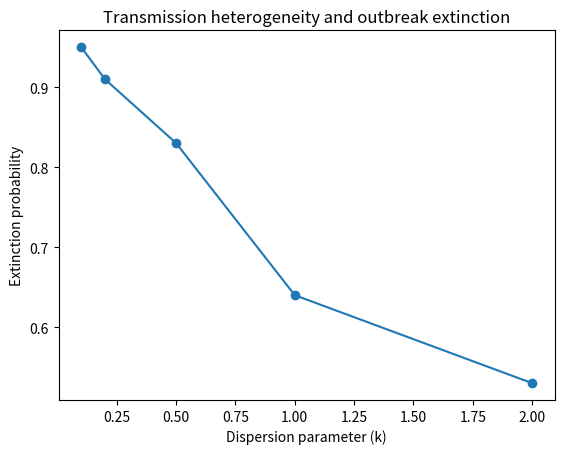

Write Python code to recreate this figure.
import numpy as np
import matplotlib.pyplot as plt


# --------------------------------------------------
# Model settings
# --------------------------------------------------

# Mean number of secondary infections per infected person.
R = 1.5

# Different levels of transmission heterogeneity.
# Smaller k means greater heterogeneity.
k_values = [2.0, 1.0, 0.5, 0.2, 0.1]

# Number of independent outbreaks to simulate for each k.
n_simulations = 100

# Maximum number of transmission generations.
generations = 20

# Reproducible random-number generator.
rng = np.random.default_rng(seed=42)


# --------------------------------------------------
# Simulate one negative-binomial branching process
# --------------------------------------------------

def simulate_outbreak(R, k, generations, rng):
    # Begin with one infected person.
    infections = 1

    for generation in range(1, generations + 1):

        # Convert epidemiological parameters R and k
        # to NumPy's negative-binomial parameterization.
        p = k / (k + R)

        # Generate one offspring count for every currently
        # infected person.
        offspring = rng.negative_binomial(
            n=k,
            p=p,
            size=infections,
        )

        # Total offspring become the next generation.
        infections = offspring.sum()

        # Stop immediately if the transmission chain dies out.
        if infections == 0:
            return 0

    # Nonzero means the outbreak survived through our horizon.
    return infections


# --------------------------------------------------
# Estimate extinction probability for each k
# --------------------------------------------------

extinction_probabilities = []

for k in k_values:
    extinctions = 0

    for simulation in range(n_simulations):
        result = simulate_outbreak(
            R=R,
            k=k,
            generations=generations,
            rng=rng,
        )

        if result == 0:
            extinctions += 1

    # Estimate P(extinction) using Monte Carlo simulation.
    probability = extinctions / n_simulations

    extinction_probabilities.append(probability)

    print(
        "k =", k,
        "| extinction probability =", probability,
    )


# --------------------------------------------------
# Visualize the results
# --------------------------------------------------

plt.plot(
    k_values,
    extinction_probabilities,
    marker="o",
)

plt.xlabel("Dispersion parameter (k)")
plt.ylabel("Extinction probability")
plt.title("Transmission heterogeneity and outbreak extinction")

plt.show()
